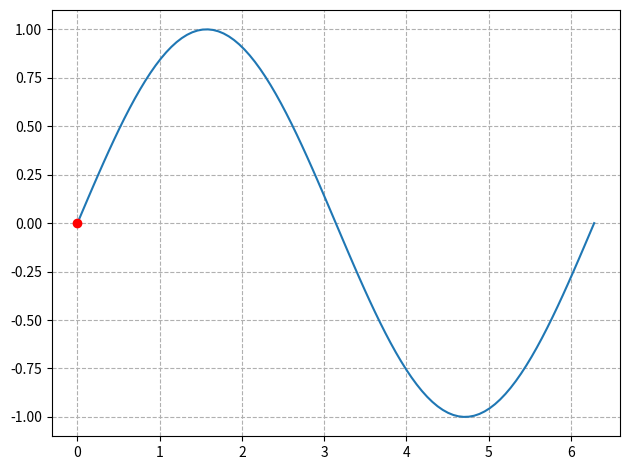

This figure's Python source: (Note: this script raises an exception after producing the figure.)
import random
import math
import numpy as np
import matplotlib.pyplot as plt
from matplotlib.patches import Circle

def interference(loc1, loc2, DI):
    dist = math.sqrt((loc1[0]-loc2[0])**2+(loc1[1]-loc2[1])**2)
    return dist < DI

def cal_utility(an,aJn):
    sn = 0
    for ak in aJn:
        f = 1 if an==ak else 0
        sn = sn+f
    gn = csma_p*(1-csma_p)**sn
    return gn, sn

# parameters defination
max_step = 1000
beta_division=100
csma_p = 0.5
area_w = 1000
area_h = 1000
DI_jammer = 250
DI_usr = 250
usr_num = 20
channel_num = 5

jammer_loc = [(300,200), (700,300), (250,600), (750,700)]
jammer_channel = [random.randint(0, channel_num-1) for i in range(len(jammer_loc))]

usr_loc = [(random.randint(0, area_w-1),random.randint(0, area_h-1)) 
        for i in range(usr_num)]

usr_channel_set = []
for i, loc1 in enumerate(usr_loc):
    channel_set = [l for l in range(channel_num)]
    for j,loc2 in enumerate(jammer_loc):
        if interference(loc1,loc2,DI_jammer):
            channel_set.remove(jammer_channel[j])
    usr_channel_set.append(channel_set)

usr_near_set = []
for i, loc1 in enumerate(usr_loc):
    near_set = []
    for j, loc2 in enumerate(usr_loc):
        if i==j: continue
        if interference(loc1,loc2,DI_usr):
            near_set.append(j)
    usr_near_set.append(near_set)
    
usr_channel = []
usr_metric1 = []
usr_metric2 = []
    
usr_utility1 = []
usr_utility2 = []
usr_strategy = []
for i, channel_set in enumerate(usr_channel_set):
    channel_num = len(channel_set)
    sgm = 1/channel_num
    usr_strategy.append([sgm for i in range(channel_num)])
    usr_utility1.append([0 for i in range(channel_num)])
    usr_utility2.append([0 for i in range(channel_num)]) 

def visulize(colors):
    fig = plt.figure(figsize=(6,8), dpi=100, tight_layout=True)
    ax = fig.add_subplot(111)
    
    for i, loc in enumerate(jammer_loc):
        xy = (loc[0], loc[1])
        cir1 = Circle(xy, radius=DI_jammer, fill=False, 
                      edgecolor='k', alpha=0.1, linestyle='--')
        ax.add_patch(cir1)
        
    for n, near_set in enumerate(usr_near_set):
        for k in near_set:
            x = (usr_loc[n][0], usr_loc[k][0])
            y = (usr_loc[n][1], usr_loc[k][1])
            ax.plot(x,y,'k',alpha=0.1)
            
    x = [jammer_loc[i][0] for i in range(len(jammer_loc))]
    y = [jammer_loc[i][1] for i in range(len(jammer_loc))]
    plt.scatter(x, y, marker='X',c=jammer_channel, s=200, cmap='rainbow')
    
    x = [usr_loc[i][0] for i in range(usr_num)]
    y = [usr_loc[i][1] for i in range(usr_num)]
    plt.scatter(x, y, c=colors, s=50, edgecolor='k', cmap='rainbow')
    
    plt.colorbar(ticks=np.linspace(0, channel_num, channel_num+1),
                orientation='horizontal'); # show color scale

#SAP begins
for kk in range(max_step):
    actions = [np.random.choice(usr_channel_set[i],1,usr_strategy[i])[0] 
               for i in range(usr_num)]
    usr_channel.append(actions)
    usr_gn = []
    usr_sn = []
    for i in range(usr_num):
        gn = csma_p
        sn = 0
        for _, j in enumerate(usr_near_set[i]):
            f = 1 if actions[i]==actions[j] else 0
            sn = sn+f
        gn = gn*(1-csma_p)**sn
        usr_gn.append(gn)
        usr_sn.append(sn)
    usr_metric1.append(usr_gn)
    usr_metric2.append(usr_sn)
    usr_n = random.randint(0,usr_num-1)
    An = usr_channel_set[usr_n]
    for i, a in enumerate(An):
        an = a
        Jn = usr_near_set[usr_n]
        aJn = [actions[l] for l in Jn]
        gn, sn = cal_utility(an,aJn)
        gJn = []
        for k in Jn:
            ak = actions[k]
            Jk = usr_near_set[k]
            aJk = []
            for l in Jk:
                if l==usr_n:
                    aJk.append(a)
                    continue
                aJk.append(actions[l])
            gk, sk = cal_utility(ak,aJk)
            gJn.append(gk) 
        usr_utility1[usr_n][i] = gn+sum(gJn)
        usr_utility2[usr_n][i] = -sn
    usr_utility = usr_utility1
    #usr_utility = usr_utility2
    beta = kk/beta_division        
    sum_uti = sum([math.exp(beta*usr_utility[usr_n][i]) 
                   for i,a in enumerate(An)])
    for i, a in enumerate(An):
        usr_strategy[usr_n][i]=(math.exp(beta*usr_utility[usr_n][i])/sum_uti)

def update_points(num):
    if num%5==0:
        point_ani.set_marker("*")
        point_ani.set_markersize(12)
    else:
        point_ani.set_marker("o")
        point_ani.set_markersize(8)

    point_ani.set_data(x[num], y[num])    
    text_pt.set_text("x=%.3f, y=%.3f"%(x[num], y[num]))
    return point_ani,text_pt,

x = np.linspace(0, 2*np.pi, 100)
y = np.sin(x)

fig = plt.figure(tight_layout=True)
plt.plot(x,y)
point_ani, = plt.plot(x[0], y[0], "ro")
plt.grid(ls="--")
text_pt = plt.text(4, 0.8, '', fontsize=16)

ani = animation.FuncAnimation(fig, update_points, np.arange(0, 100), interval=100, blit=True)

# ani.save('sin_test3.gif', writer='imagemagick', fps=10)
plt.show()